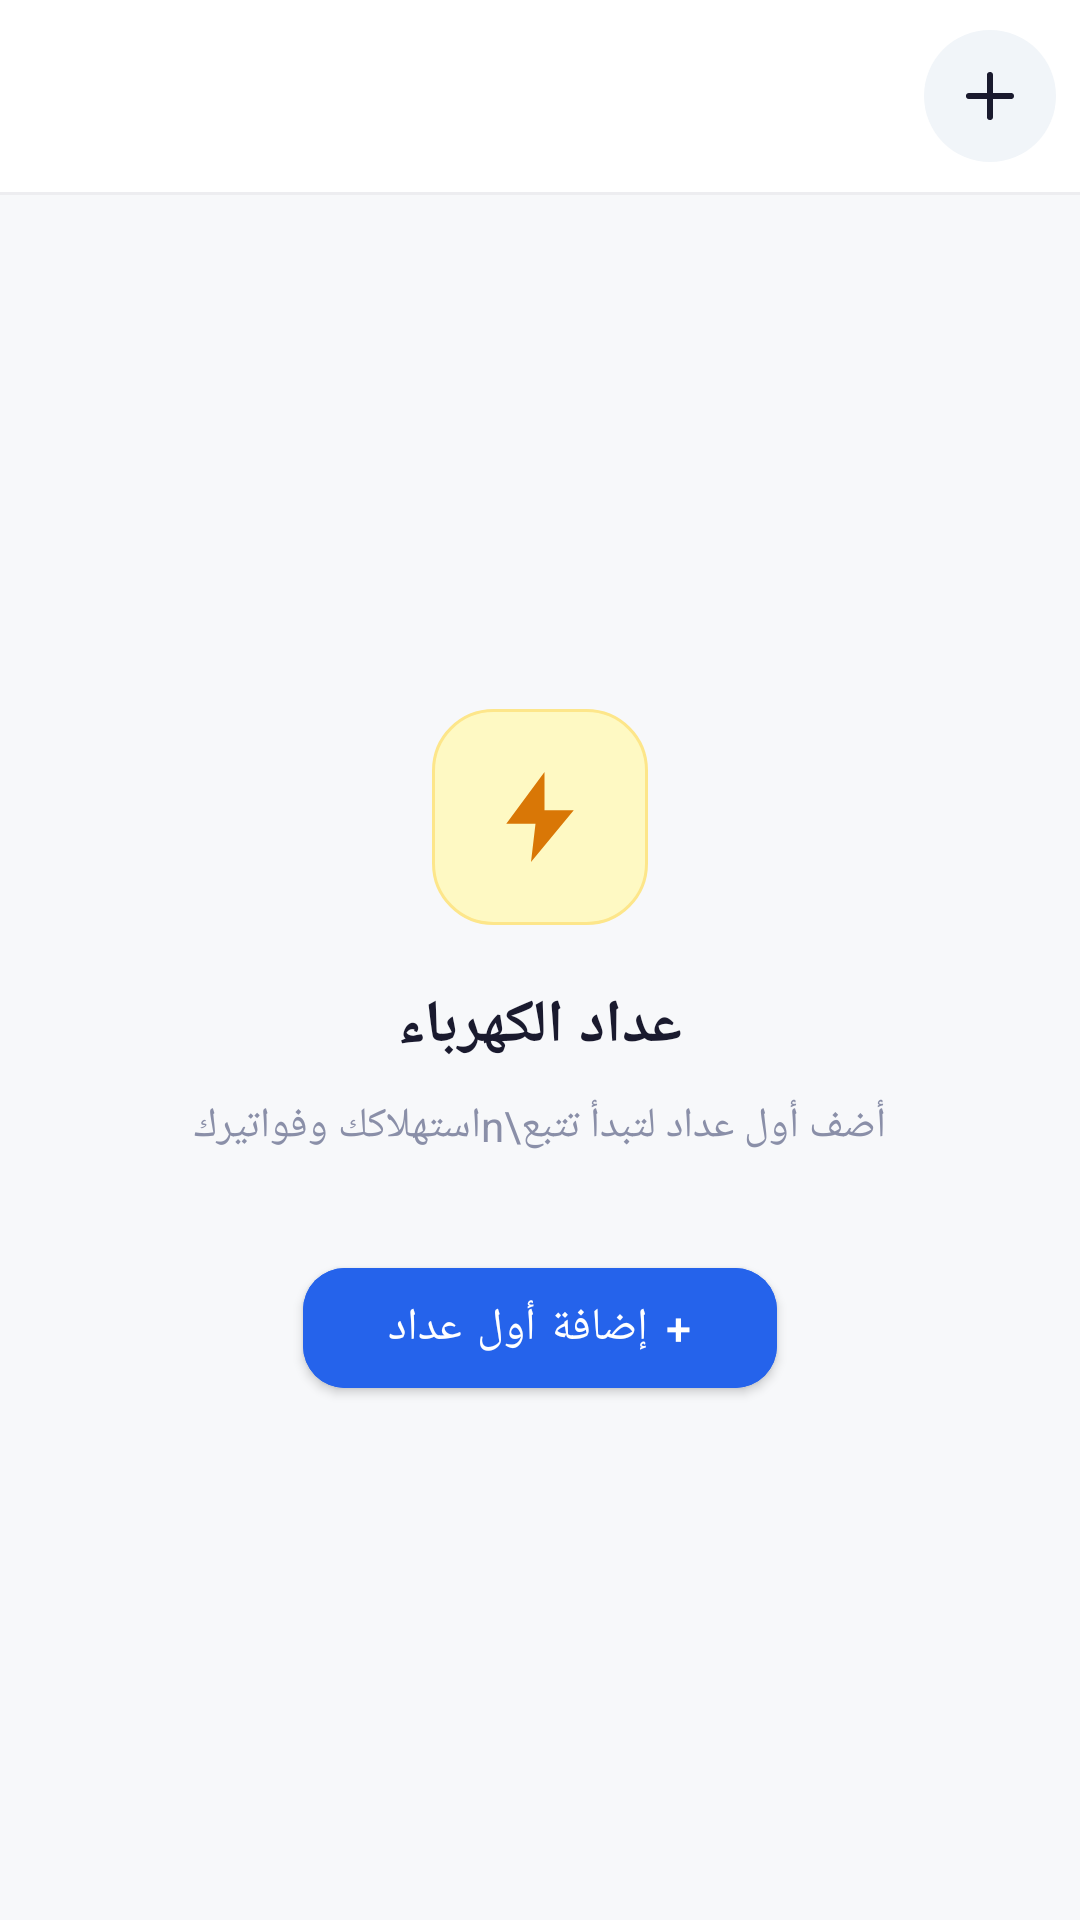

Reconstruct the res/layout file that produces this screen, plus the resources it refers to.
<!-- AndroidManifest.xml: application theme Theme.ProgramForCalculatingElectricity -->
<!-- res/layout/meter_list.xml -->
<?xml version="1.0" encoding="utf-8"?>
<androidx.coordinatorlayout.widget.CoordinatorLayout
    xmlns:android="http://schemas.android.com/apk/res/android"
    xmlns:app="http://schemas.android.com/apk/res-auto"
    android:layout_width="match_parent"
    android:layout_height="match_parent"
    android:background="#F7F8FA">

    
    <com.google.android.material.appbar.AppBarLayout
        android:id="@+id/appBarLayout"
        android:layout_width="match_parent"
        android:layout_height="wrap_content"
        android:background="#FFFFFF"
        app:elevation="0dp">

        <androidx.appcompat.widget.Toolbar
            android:id="@+id/toolbar"
            android:layout_width="match_parent"
            android:layout_height="64dp"
            android:paddingStart="20dp"
            android:paddingEnd="8dp">

            
            <LinearLayout
                android:layout_width="0dp"
                android:layout_height="wrap_content"
                android:layout_weight="1"
                android:orientation="horizontal"
                android:gravity="center_vertical"
                android:layout_gravity="center_vertical">

                <ImageView
                    android:layout_width="36dp"
                    android:layout_height="36dp"
                    android:src="@drawable/ic_bolt"
                    android:background="@drawable/bg_icon_yellow"
                    android:padding="8dp"
                    android:contentDescription="أيقونة التطبيق" />

                <LinearLayout
                    android:layout_width="wrap_content"
                    android:layout_height="wrap_content"
                    android:orientation="vertical"
                    android:layout_marginStart="12dp">

                    <TextView
                        android:layout_width="wrap_content"
                        android:layout_height="wrap_content"
                        android:text="عداداتي"
                        android:textSize="17sp"
                        android:textStyle="bold"
                        android:textColor="#1A1A2E"
                        android:fontFamily="sans-serif-medium" />

                    <TextView
                        android:id="@+id/tvMeterCount"
                        android:layout_width="wrap_content"
                        android:layout_height="wrap_content"
                        android:text="لا يوجد عدادات"
                        android:textSize="12sp"
                        android:textColor="#8A8FA8" />

                </LinearLayout>
            </LinearLayout>

            
            <ImageButton
                android:id="@+id/btnAddMeter"
                android:layout_width="44dp"
                android:layout_height="44dp"
                android:src="@drawable/ic_add"
                android:background="@drawable/bg_btn_circle"
                android:contentDescription="إضافة عداد"
                android:layout_gravity="center_vertical|end" />

        </androidx.appcompat.widget.Toolbar>

        
        <View
            android:layout_width="match_parent"
            android:layout_height="1dp"
            android:background="#EDEDF0" />

    </com.google.android.material.appbar.AppBarLayout>

    
    <FrameLayout
        android:layout_width="match_parent"
        android:layout_height="match_parent"
        app:layout_behavior="@string/appbar_scrolling_view_behavior">

        
        <androidx.recyclerview.widget.RecyclerView
            android:id="@+id/recyclerMeters"
            android:layout_width="match_parent"
            android:layout_height="match_parent"
            android:padding="16dp"
            android:clipToPadding="false"
            android:visibility="gone" />

        
        <LinearLayout
            android:id="@+id/layoutEmptyState"
            android:layout_width="match_parent"
            android:layout_height="match_parent"
            android:orientation="vertical"
            android:gravity="center"
            android:padding="40dp"
            android:visibility="visible">

            <ImageView
                android:layout_width="72dp"
                android:layout_height="72dp"
                android:src="@drawable/ic_bolt"
                android:background="@drawable/bg_empty_icon"
                android:padding="18dp"
                android:contentDescription="أيقونة فارغة"
                android:layout_marginBottom="20dp" />

            <TextView
                android:layout_width="wrap_content"
                android:layout_height="wrap_content"
                android:text="عداد الكهرباء"
                android:textSize="20sp"
                android:textStyle="bold"
                android:textColor="#1A1A2E"
                android:layout_marginBottom="10dp" />

            <TextView
                android:layout_width="wrap_content"
                android:layout_height="wrap_content"
                android:text="أضف أول عداد لتبدأ تتبع\nاستهلاكك وفواتيرك"
                android:textSize="14sp"
                android:textColor="#8A8FA8"
                android:gravity="center"
                android:lineSpacingExtra="4dp"
                android:layout_marginBottom="32dp" />

            <com.google.android.material.button.MaterialButton
                android:id="@+id/btnAddFirstMeter"
                android:layout_width="wrap_content"
                android:layout_height="52dp"
                android:text="+ إضافة أول عداد"
                android:textSize="15sp"
                android:paddingStart="28dp"
                android:paddingEnd="28dp"
                app:cornerRadius="14dp"
                android:backgroundTint="#2563EB"
                android:textColor="#FFFFFF" />

        </LinearLayout>

    </FrameLayout>

</androidx.coordinatorlayout.widget.CoordinatorLayout>
<!-- resources referenced by this layout -->
<resources>
  <!-- drawable bg_btn_circle (drawable) -->
  <?xml version="1.0" encoding="utf-8"?>
  <ripple xmlns:android="http://schemas.android.com/apk/res/android"
      android:color="#1A2563EB">
      <item>
          <shape android:shape="oval">
              <solid android:color="#F1F5F9" />
          </shape>
      </item>
  </ripple>
  <!-- drawable bg_empty_icon (drawable) -->
  <?xml version="1.0" encoding="utf-8"?>
  <shape xmlns:android="http://schemas.android.com/apk/res/android"
      android:shape="rectangle">
      <solid android:color="#FEF9C3" />
      <corners android:radius="20dp" />
      <stroke
          android:width="1dp"
          android:color="#FDE68A" />
  </shape>
  <!-- drawable bg_icon_yellow (drawable) -->
  <?xml version="1.0" encoding="utf-8"?>
  <shape xmlns:android="http://schemas.android.com/apk/res/android"
      android:shape="rectangle">
      <solid android:color="#FEF9C3" />
      <corners android:radius="10dp" />
  </shape>
  <!-- drawable ic_add (drawable) -->
  <?xml version="1.0" encoding="utf-8"?>
  <vector xmlns:android="http://schemas.android.com/apk/res/android"
      android:width="24dp"
      android:height="24dp"
      android:viewportWidth="24"
      android:viewportHeight="24">
      <path
          android:strokeColor="#1A1A2E"
          android:strokeWidth="2"
          android:strokeLineCap="round"
          android:pathData="M12,5 L12,19 M5,12 L19,12" />
  </vector>
  <!-- drawable ic_bolt (drawable) -->
  <?xml version="1.0" encoding="utf-8"?>
  <vector xmlns:android="http://schemas.android.com/apk/res/android"
      android:width="24dp"
      android:height="24dp"
      android:viewportWidth="24"
      android:viewportHeight="24">
      <path
          android:fillColor="#D97706"
          android:pathData="M13,2L4.5,13.5H11L10,22L19.5,10.5H13L13,2Z" />
  </vector>
  <style name="Theme.ProgramForCalculatingElectricity" parent="Base.Theme.ProgramForCalculatingElectricity" />
  <style name="Base.Theme.ProgramForCalculatingElectricity" parent="Theme.MaterialComponents.Light.NoActionBar">
          
          
      </style>
</resources>
